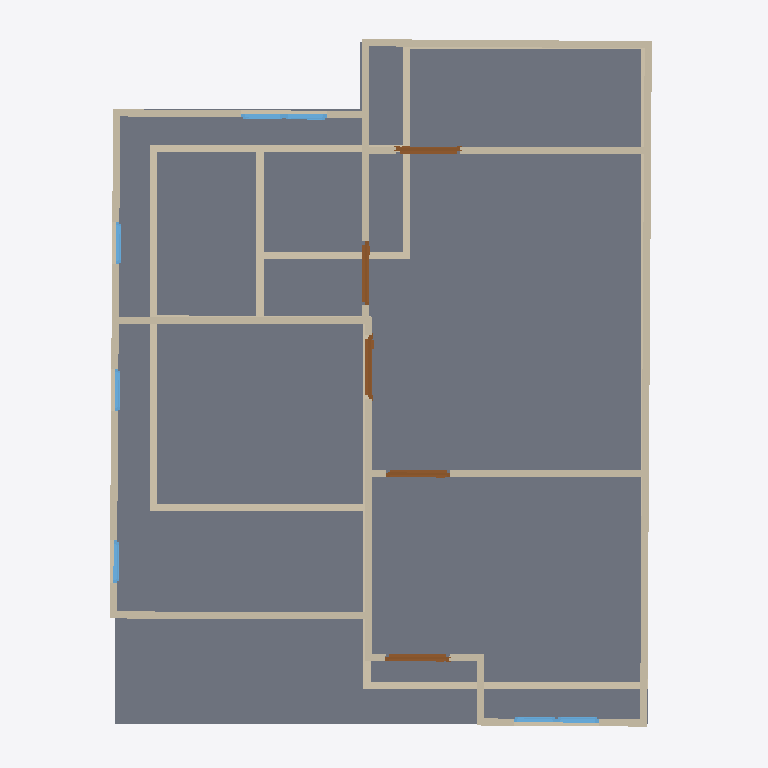
Plan cut of the same IFC building model at storey '2F' (level 3.00 m, cut at 4.40 m), seen from above with north up, elements coloured by IFC class: 28 walls (beige), 7 windows (light blue), 5 doors (brown), 1 slab (grey). Cut surfaces are drawn darker.
Extent 10.0 m × 10.0 m × 7.1 m (x, y, z). Storeys (3): GF at 0.00 m; 3F at 0.00 m; 2F at 3.00 m. Elements (51): 28 IfcWall, 12 IfcWindow, 8 IfcDoor, 2 IfcSlab, 1 IfcRoof.

HEADER;
FILE_DESCRIPTION(('ViewDefinition[DesignTransferView]'),'2;1');
FILE_NAME('S03-Expected Activity Output.ifc','2025-09-02T13:07:49+08:00',(''),(''),'IfcOpenShell 0.8.3-post1','Bonsai 0.8.3-post1','');
FILE_SCHEMA(('IFC4'));
ENDSEC;
DATA;
#1=IFCPROJECT('2WYG5cbHL6afhS8ivk5Jxq',$,'My Project',$,$,$,$,(#14,#26),#9);
#31=IFCSITE('3Xb6mWvOHFqe4qswfmeAHb',$,'My Site',$,$,#54,$,$,$,$,$,$,$,$);
#37=IFCBUILDING('1384Cx8fb2vxgmPh$n__tL',$,'My Building',$,$,#60,$,$,$,$,$,$);
#43=IFCBUILDINGSTOREY('3ZdEtorcL9bBZZ12fRlc9$',$,'2F',$,$,#2256,$,$,$,$);
#67=IFCBUILDINGSTOREY('3bhhx6dyb3Ghh6TDeY0yEr',$,'GF',$,$,#83,$,$,$,$);
#7037=IFCBUILDINGSTOREY('3J1lHhov1Aue_Uf3GoE684',$,'3F',$,$,#7053,$,$,$,$);
#2952=IFCSLAB('25qXq8_dbA6AoClGxUllxU',$,'Slab',$,$,#2961,#2968,$,$);
#4740=IFCWALL('21gFuHrx90EfqfMpHxnjXB',$,'Wall',$,$,#5139,#4746,$,$);
#4840=IFCWALL('2awBRuAk5EBhS7D0Y8BQXc',$,'Wall',$,$,#5267,#4846,$,$);
#271=IFCWALL('1oEZVvZF9DfQEY7Ip_PQVS',$,'Wall',$,$,#546,#277,$,$);
#4765=IFCWALL('1qt1a4QjvFsAiU68mfXszv',$,'Wall',$,$,#5171,#4771,$,$);
#131=IFCWALL('0$vqqjDh1F$gREb8NGLM1x',$,'Wall',$,$,#144,#139,$,$);
#4865=IFCWALL('3F1QNvHzn9UgfG_bdScw6y',$,'Wall',$,$,#5299,#4871,$,$);
#5376=IFCWALL('2OS0DcGGPB6BIrDLKZMGHu',$,'Wall',$,$,#5445,#5382,$,$);
#5351=IFCWALL('3sGdxsupfAe9G0A4hAtWAf',$,'Wall',$,$,#5362,#5357,$,$);
#246=IFCWALL('1hOTb8a4f6SgtryCjFKDHr',$,'Wall',$,$,#257,#252,$,$);
#296=IFCWALL('3wXtgScBn3nB$ljU$JH1f7',$,'Wall',$,$,#578,#302,$,$);
#5535=IFCWALL('10hV4q_ZfD2fcfSLY1Rb_H',$,'Wall',$,$,#5546,#5541,$,$);
#4815=IFCWALL('2WpLaAirz0nxkU8koikJXF',$,'Wall',$,$,#5235,#4821,$,$);
#5459=IFCWALL('2_IOUrbAf1NhW8i2FpGYCw',$,'Wall',$,$,#5470,#5465,$,$);
#840=IFCWALL('3YnT6VQn1DoONg2mMnt0Ym',$,'Wall',$,$,#851,#846,$,$);
#171=IFCWALL('2FQYJswdrD6Au3h5DxOMN3',$,'Wall',$,$,#182,#177,$,$);
#878=IFCWALL('1RqcJtd5TElhf9E4X0zPxq',$,'Wall',$,$,#1317,#884,$,$);
#5497=IFCWALL('2xOoxTtXbAGPgvq0QoE3Z9',$,'Wall',$,$,#6143,#5503,$,$);
#4715=IFCWALL('2V3$bkbhfCHx7YHw0R93s7',$,'Wall',$,$,#5107,#4721,$,$);
#903=IFCWALL('2Jn5HLqQv5HgnmG9Iu6SVZ',$,'Wall',$,$,#1348,#909,$,$);
#221=IFCWALL('1ijOPuFFH2ExOfqh7mQshE',$,'Wall',$,$,#487,#227,$,$);
#4790=IFCWALL('3ktHtYVnv2kw6NLRLg5dVb',$,'Wall',$,$,#5203,#4796,$,$);
#321=IFCWALL('2HFNsHI7nBoQRnZUNcScyk',$,'Wall',$,$,#610,#327,$,$);
#6051=IFCDOOR('1XWI2$dtH9QA3DjQOMuCGm',$,'Door',$,$,#6115,#6060,$,2.0,0.899999976158142,$,$,$);
#6170=IFCDOOR('2v6s2t$RnF6PqWONLHZNoM',$,'Door',$,$,#6218,#6178,$,2.0,0.899999976158142,$,$,$);
#4690=IFCWALL('1clHIDsUr1p9Jh6DuXKjl6',$,'Wall',$,$,#5075,#4696,$,$);
#5894=IFCDOOR('0FMukTmaT4y8jg5Viz91s0',$,'Door',$,$,#5942,#5902,$,2.0,0.899999976158142,$,$,$);
#6219=IFCDOOR('1$bpIIY6fCTAsW_XzbF16c',$,'Door',$,$,#6267,#6227,$,2.0,0.899999976158142,$,$,$);
#6116=IFCDOOR('0v51eCoLr5LxqVOQc1Tv1d',$,'Door',$,$,#6169,#6124,$,2.0,0.899999976158142,$,$,$);
#737=IFCWALL('1TiF60nyX3dB2PeRQZjTyl',$,'Wall',$,$,#748,#743,$,$);
#196=IFCWALL('0yM_B9nrbFRRcNvQ0pM5uF',$,'Wall',$,$,#455,#202,$,$);
#4665=IFCWALL('3fDTZuYdLAWfz1sTIWYU7e',$,'Wall',$,$,#5038,#4671,$,$);
#5313=IFCWALL('3MchBpRRv6$e10i6BP84t1',$,'Wall',$,$,#5324,#5319,$,$);
#6961=IFCWINDOW('2T3u7VTt99RR_JUowyG9bV',$,'Window',$,$,#7009,#6969,$,0.899999976158142,0.600000023841858,$,$,$);
#762=IFCWALL('3OH3UVYJL1PxM6xcsZfYr_',$,'Wall',$,$,#773,#768,$,$);
#6635=IFCWINDOW('0bF3NGTif17v_ujd$aB564',$,'Window',$,$,#6699,#6644,$,0.899999976158142,0.600000023841858,$,$,$);
#6847=IFCWINDOW('3aJmASQgDEXgKyQozfnDst',$,'Window',$,$,#6895,#6855,$,0.899999976158142,0.600000023841858,$,$,$);
#6700=IFCWINDOW('0mtYipclT4bf1QY8TUXIJO',$,'Window',$,$,#6748,#6708,$,0.899999976158142,0.600000023841858,$,$,$);
#6896=IFCWINDOW('2BXCHbKtP5lBTD4zv$EoMR',$,'Window',$,$,#6960,#6905,$,0.899999976158142,0.600000023841858,$,$,$);
#6749=IFCWINDOW('0fLHHH0c1FQhQ1E$hK9Gx5',$,'Window',$,$,#6797,#6757,$,0.899999976158142,0.600000023841858,$,$,$);
#6798=IFCWINDOW('1QivAn5ifBygbPWG9hDrCL',$,'Window',$,$,#6846,#6806,$,0.899999976158142,0.600000023841858,$,$,$);
ENDSEC;